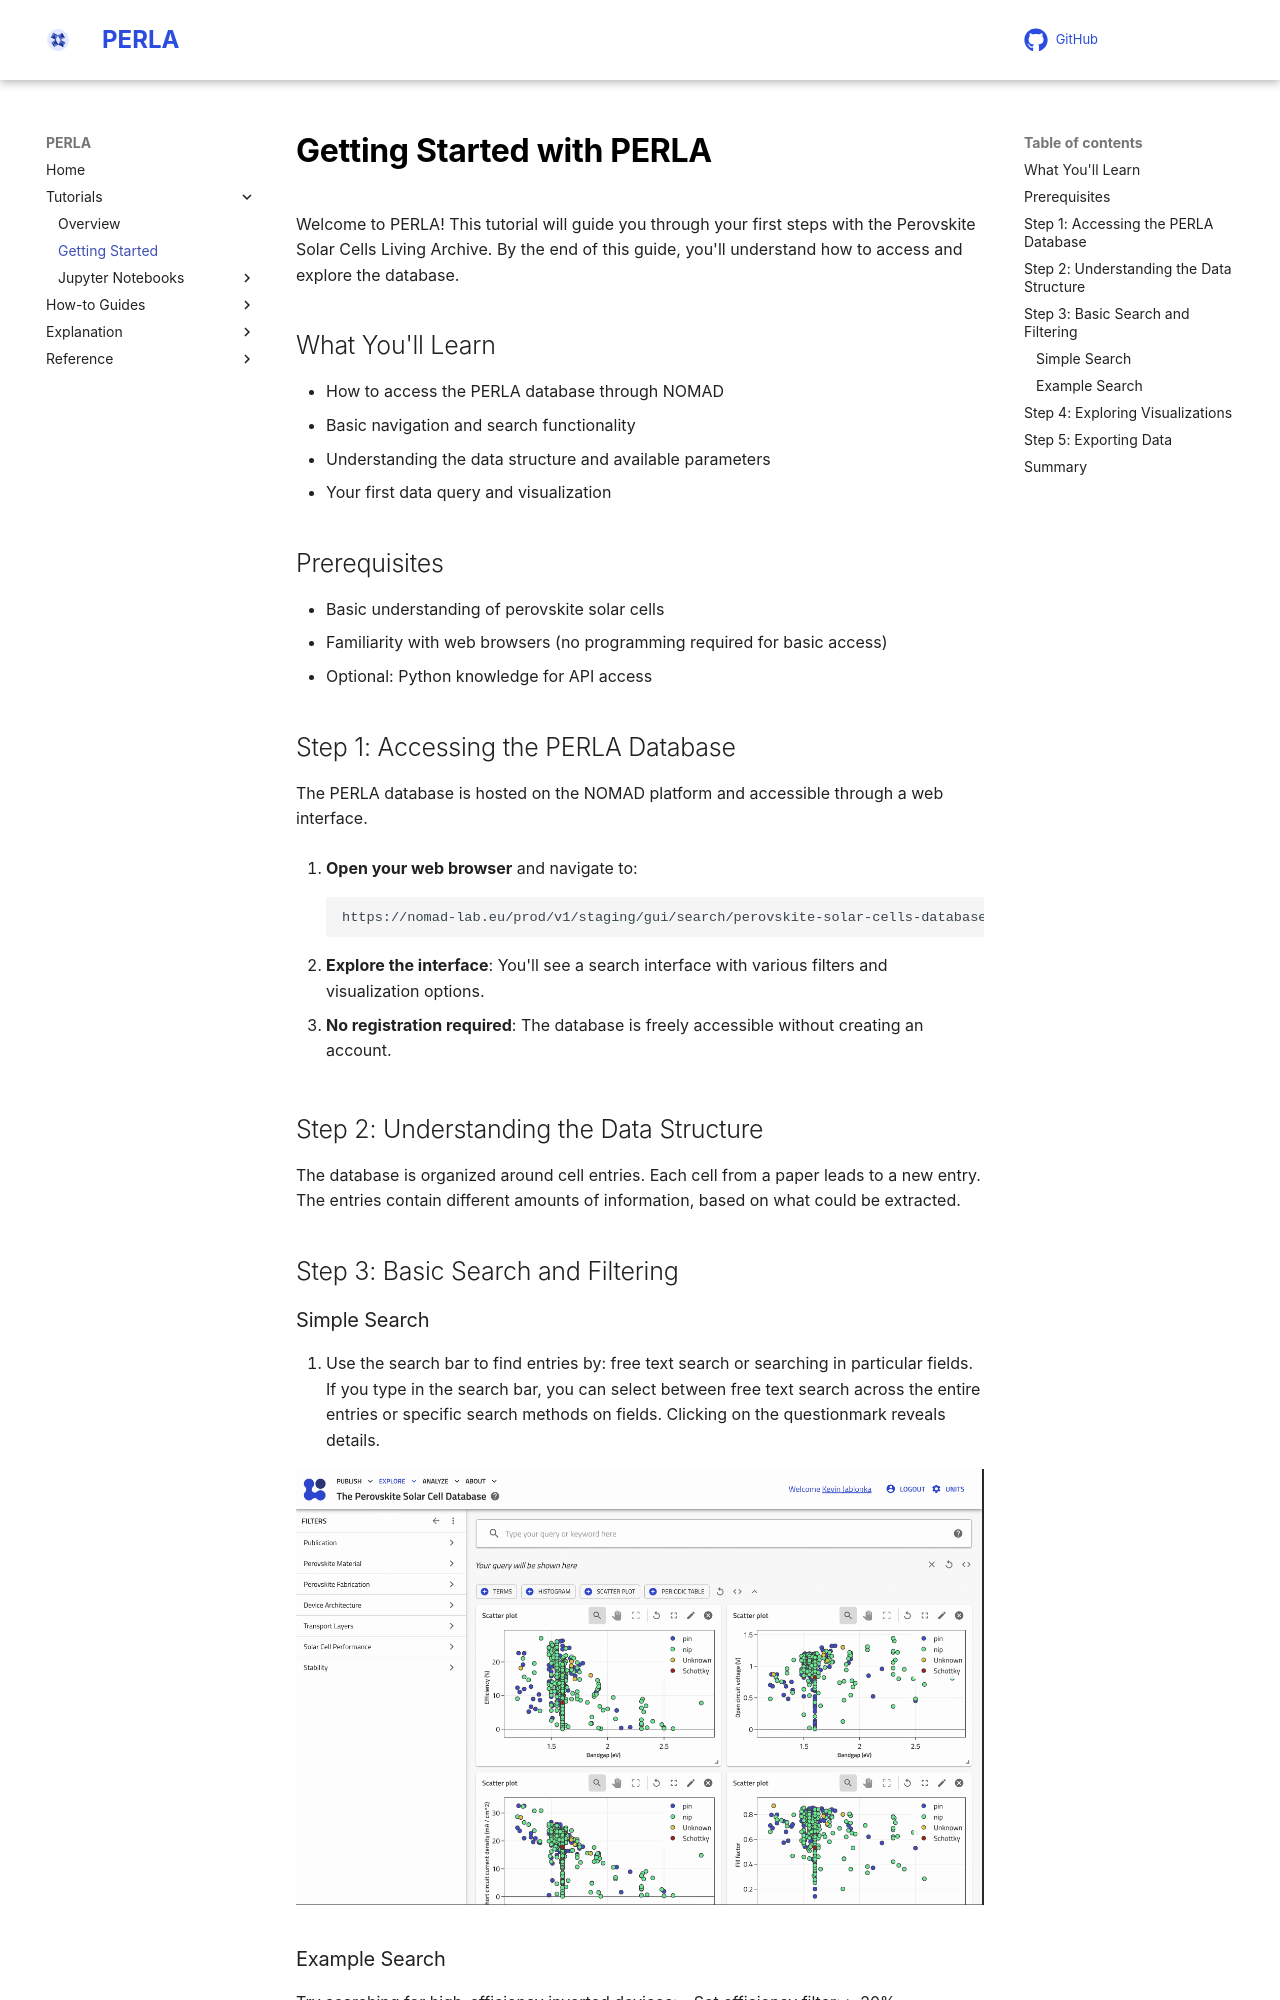

repository: FAIRmat-NFDI/perla · page: tutorials/getting_started/index.html · generator: mkdocs

# Getting Started with PERLA

Welcome to PERLA! This tutorial will guide you through your first steps with the Perovskite Solar Cells Living Archive. By the end of this guide, you'll understand how to access and explore the database.

## What You'll Learn

- How to access the PERLA database through NOMAD
- Basic navigation and search functionality
- Understanding the data structure and available parameters
- Your first data query and visualization

## Prerequisites

- Basic understanding of perovskite solar cells
- Familiarity with web browsers (no programming required for basic access)
- Optional: Python knowledge for API access

## Step 1: Accessing the PERLA Database

The PERLA database is hosted on the NOMAD platform and accessible through a web interface.

1. **Open your web browser** and navigate to:
   ```
   https://nomad-lab.eu/prod/v1/staging/gui/search/perovskite-solar-cells-database
   ```

2. **Explore the interface**: You'll see a search interface with various filters and visualization options.

3. **No registration required**: The database is freely accessible without creating an account.

## Step 2: Understanding the Data Structure

The database is organized around cell entries. Each cell from a paper leads to a new entry.
The entries contain different amounts of information, based on what could be extracted.


## Step 3: Basic Search and Filtering
